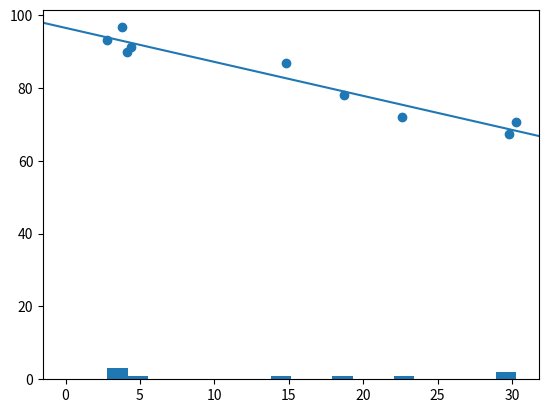

Here is the Python script that generated this plot:
import numpy as npy
from numpy import array as arr
import pandas as pd
import scipy.stats as spy
import matplotlib.pyplot as plt


'''
SIMPLE LINEAR REGRESSION
H0: theres no slope (x has no effect on y)
Ha: theres a slope (x has effect on y)

r^2 = % of variability explained by the lsrl
r = strength of association


lots of matplotlib
'''

x = [29.8,30.3,22.6,18.7,14.8,4.1,4.4,2.8,3.8]
y= [67.5,70.6,72,78.2,87,89.9,91.2,93.1,96.7]


print(spy.linregress(x,y))
plt.scatter(x,y)
reg = spy.linregress(x,y)
plt.axline(xy1=(0,reg.intercept), slope =reg.slope)
plt.show()



plt.hist(x, bins = 20)
plt.show()